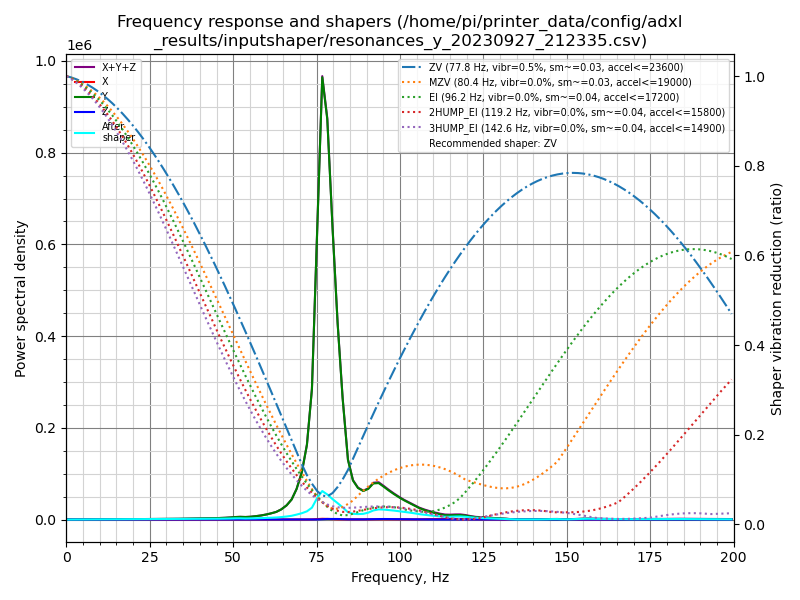

Source data for this figure (header and first rows):
freq, psd_x, psd_y, psd_z, psd_xyz
0.0, 5.364e+01, 5.105e+03, 3.804e+01, 5.197e+03
1.5, 5.860e+01, 2.874e+03, 1.124e+02, 3.045e+03
3.1, 4.062e+01, 5.263e+01, 1.223e+02, 2.156e+02
4.6, 4.613e+01, 3.828e+02, 1.204e+02, 5.493e+02
6.1, 5.786e+01, 1.326e+03, 1.191e+02, 1.503e+03
7.7, 7.243e+01, 2.186e+03, 1.211e+02, 2.379e+03
9.2, 8.461e+01, 3.212e+03, 1.270e+02, 3.423e+03
10.7, 9.785e+01, 4.531e+03, 1.270e+02, 4.756e+03
12.3, 1.070e+02, 5.902e+03, 1.270e+02, 6.136e+03
13.8, 1.145e+02, 7.563e+03, 1.320e+02, 7.809e+03
15.3, 1.323e+02, 8.795e+03, 1.311e+02, 9.058e+03
16.9, 1.419e+02, 1.055e+04, 1.233e+02, 1.082e+04
18.4, 1.595e+02, 1.227e+04, 1.351e+02, 1.257e+04
19.9, 2.005e+02, 1.417e+04, 1.382e+02, 1.451e+04
21.5, 2.065e+02, 1.678e+04, 1.369e+02, 1.712e+04
23.0, 1.775e+02, 1.974e+04, 1.268e+02, 2.005e+04
24.5, 1.615e+02, 2.345e+04, 1.274e+02, 2.374e+04
26.1, 1.501e+02, 2.856e+04, 1.262e+02, 2.884e+04
27.6, 1.408e+02, 3.309e+04, 1.246e+02, 3.336e+04
29.1, 1.279e+02, 3.625e+04, 1.349e+02, 3.651e+04
30.7, 1.320e+02, 4.160e+04, 1.372e+02, 4.187e+04
32.2, 1.407e+02, 4.764e+04, 1.376e+02, 4.792e+04
33.7, 1.749e+02, 5.412e+04, 1.545e+02, 5.445e+04
35.3, 2.147e+02, 6.353e+04, 1.681e+02, 6.392e+04
36.8, 2.209e+02, 7.556e+04, 2.064e+02, 7.598e+04
38.3, 1.878e+02, 8.418e+04, 2.151e+02, 8.458e+04
39.9, 1.904e+02, 9.206e+04, 1.799e+02, 9.243e+04
41.4, 2.464e+02, 9.861e+04, 1.415e+02, 9.900e+04
42.9, 3.480e+02, 1.120e+05, 1.334e+02, 1.125e+05
44.5, 4.511e+02, 1.332e+05, 1.381e+02, 1.338e+05
46.0, 5.806e+02, 1.555e+05, 1.390e+02, 1.562e+05
47.5, 6.854e+02, 1.798e+05, 1.790e+02, 1.807e+05
49.1, 7.239e+02, 2.203e+05, 2.026e+02, 2.213e+05
50.6, 7.557e+02, 2.762e+05, 2.268e+02, 2.772e+05
52.1, 8.850e+02, 3.073e+05, 2.520e+02, 3.084e+05
53.7, 1.104e+03, 2.972e+05, 2.527e+02, 2.986e+05
55.2, 1.316e+03, 3.363e+05, 2.527e+02, 3.379e+05
56.7, 1.456e+03, 4.147e+05, 2.600e+02, 4.164e+05
58.3, 1.551e+03, 5.166e+05, 3.072e+02, 5.185e+05
59.8, 1.705e+03, 6.508e+05, 4.249e+02, 6.529e+05
61.3, 1.873e+03, 8.219e+05, 5.709e+02, 8.243e+05
62.9, 2.219e+03, 1.047e+06, 7.401e+02, 1.050e+06
64.4, 2.839e+03, 1.425e+06, 1.199e+03, 1.429e+06
66.0, 3.481e+03, 2.042e+06, 2.297e+03, 2.048e+06
67.5, 4.272e+03, 2.945e+06, 3.915e+03, 2.953e+06
69.0, 6.906e+03, 4.602e+06, 6.198e+03, 4.615e+06
70.6, 1.037e+04, 7.349e+06, 8.189e+03, 7.368e+06
72.1, 1.562e+04, 1.177e+07, 8.808e+03, 1.180e+07
73.6, 2.863e+04, 2.096e+07, 7.204e+03, 2.100e+07
75.2, 7.244e+04, 4.813e+07, 1.755e+04, 4.822e+07
76.7, 1.275e+05, 7.407e+07, 6.444e+04, 7.426e+07
78.2, 1.103e+05, 6.834e+07, 9.907e+04, 6.855e+07
79.8, 6.639e+04, 5.053e+07, 1.054e+05, 5.070e+07
81.3, 4.197e+04, 3.480e+07, 9.651e+04, 3.494e+07
82.8, 3.066e+04, 2.192e+07, 7.054e+04, 2.203e+07
84.4, 3.725e+04, 1.099e+07, 4.052e+04, 1.107e+07
85.9, 4.377e+04, 7.321e+06, 3.529e+04, 7.400e+06
87.4, 3.599e+04, 6.018e+06, 3.600e+04, 6.090e+06
89.0, 3.402e+04, 5.541e+06, 4.130e+04, 5.616e+06
90.5, 4.148e+04, 6.066e+06, 6.057e+04, 6.168e+06
... 71 more rows
